Run: headless pygame with SDL's dummy video driver; simulated clock (each Clock.tick advances the game by its frame time, no real sleeping); random seed 0; keys injected as events and as key.get_pressed() state; no mouse input.
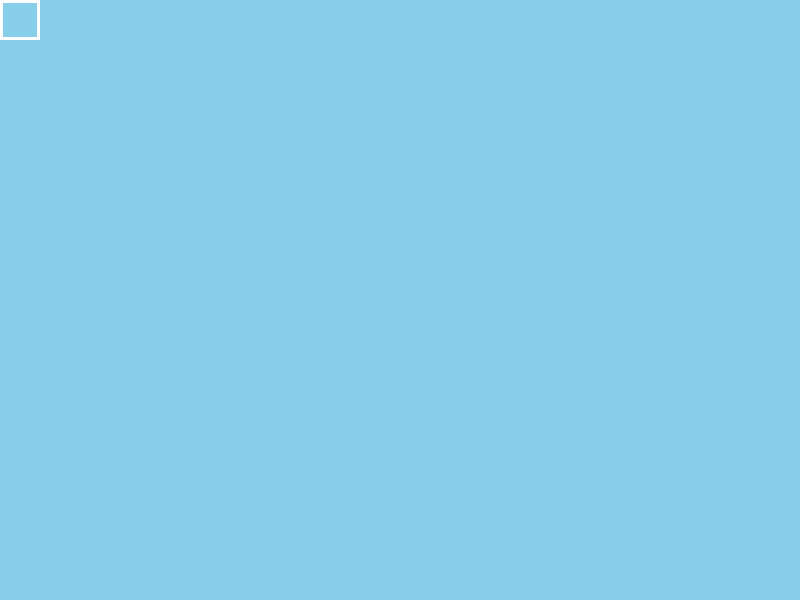
Frame 1 of 4 · flips 1–60 · no input
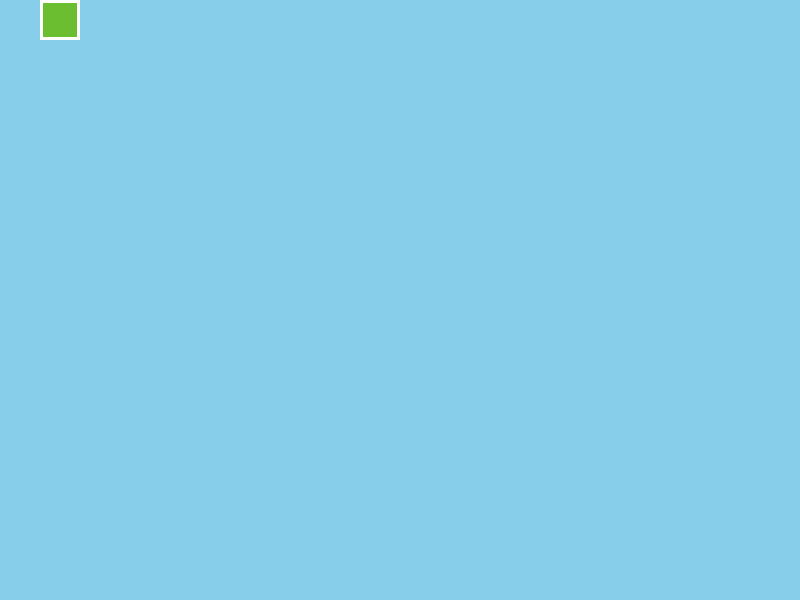
Frame 2 of 4 · flips 61–180 · tapped SPACE, RETURN · held RIGHT (→), D
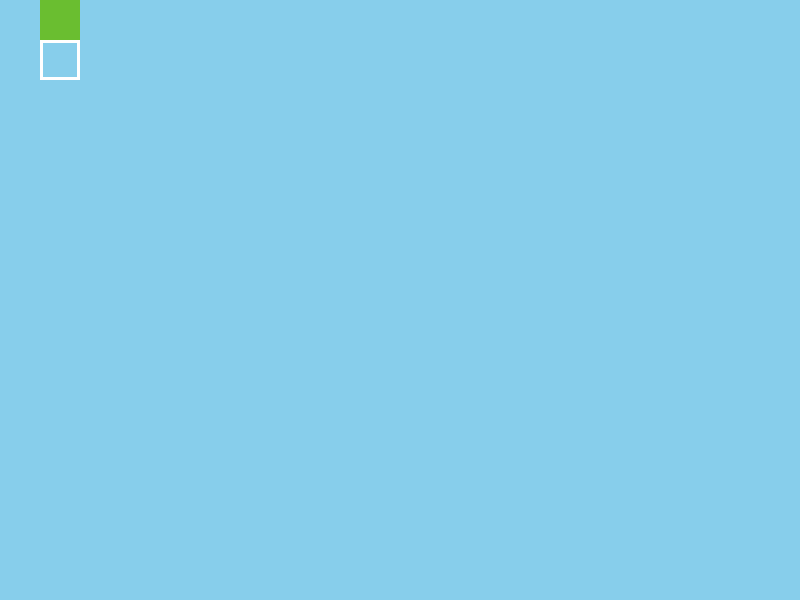
Frame 3 of 4 · flips 181–300 · held DOWN (↓), S
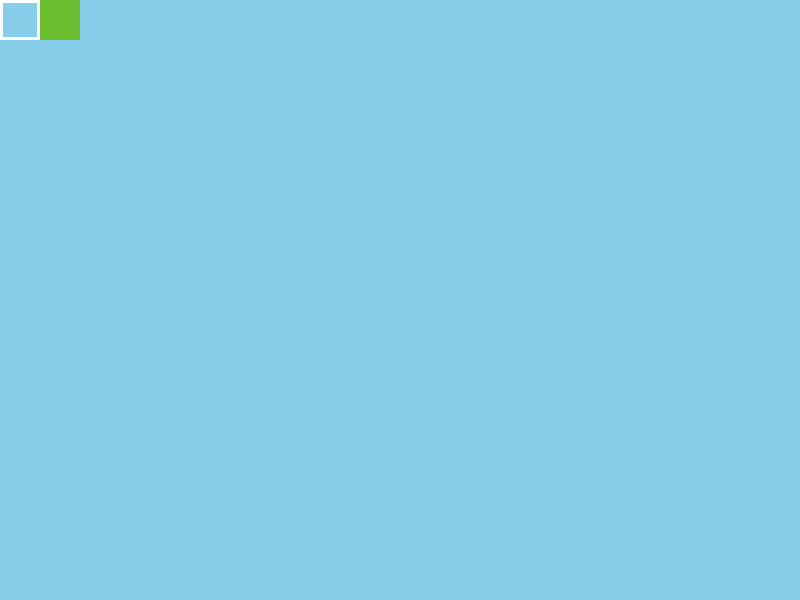
Frame 4 of 4 · flips 301–420 · held LEFT (←), A, UP (↑), W

The pygame program that drew these frames:

import pygame
import sys

# Initialize
pygame.init()

# Constants
TILE_SIZE = 40
SCREEN_WIDTH = 800
SCREEN_HEIGHT = 600
GRID_WIDTH = SCREEN_WIDTH // TILE_SIZE
GRID_HEIGHT = SCREEN_HEIGHT // TILE_SIZE

# Colors
DIRT = (155, 118, 83)
GRASS = (106, 190, 48)
SKY = (135, 206, 235)
WHITE = (255, 255, 255)

# Setup
screen = pygame.display.set_mode((SCREEN_WIDTH, SCREEN_HEIGHT))
pygame.display.set_caption("Mini Minecraft 2D")

clock = pygame.time.Clock()

# World data (initially empty)
world = [[None for _ in range(GRID_WIDTH)] for _ in range(GRID_HEIGHT)]

# Player cursor
cursor_x, cursor_y = 0, 0

# Selected block type
selected_block = "grass"

# Game loop
running = True
while running:
    screen.fill(SKY)

    # Handle events
    for event in pygame.event.get():
        if event.type == pygame.QUIT:
            running = False

        elif event.type == pygame.KEYDOWN:
            if event.key == pygame.K_ESCAPE:
                running = False

            # Movement
            elif event.key == pygame.K_LEFT:
                cursor_x = max(cursor_x - 1, 0)
            elif event.key == pygame.K_RIGHT:
                cursor_x = min(cursor_x + 1, GRID_WIDTH - 1)
            elif event.key == pygame.K_UP:
                cursor_y = max(cursor_y - 1, 0)
            elif event.key == pygame.K_DOWN:
                cursor_y = min(cursor_y + 1, GRID_HEIGHT - 1)

            # Block placing
            elif event.key == pygame.K_SPACE:
                world[cursor_y][cursor_x] = selected_block

            # Block breaking
            elif event.key == pygame.K_BACKSPACE:
                world[cursor_y][cursor_x] = None

            # Switch block types
            elif event.key == pygame.K_1:
                selected_block = "grass"
            elif event.key == pygame.K_2:
                selected_block = "dirt"

    # Draw world
    for y in range(GRID_HEIGHT):
        for x in range(GRID_WIDTH):
            block = world[y][x]
            if block == "grass":
                pygame.draw.rect(screen, GRASS, (x * TILE_SIZE, y * TILE_SIZE, TILE_SIZE, TILE_SIZE))
            elif block == "dirt":
                pygame.draw.rect(screen, DIRT, (x * TILE_SIZE, y * TILE_SIZE, TILE_SIZE, TILE_SIZE))

    # Draw cursor
    pygame.draw.rect(screen, WHITE, (cursor_x * TILE_SIZE, cursor_y * TILE_SIZE, TILE_SIZE, TILE_SIZE), 3)

    # Update screen
    pygame.display.flip()
    clock.tick(60)

pygame.quit()
sys.exit()
